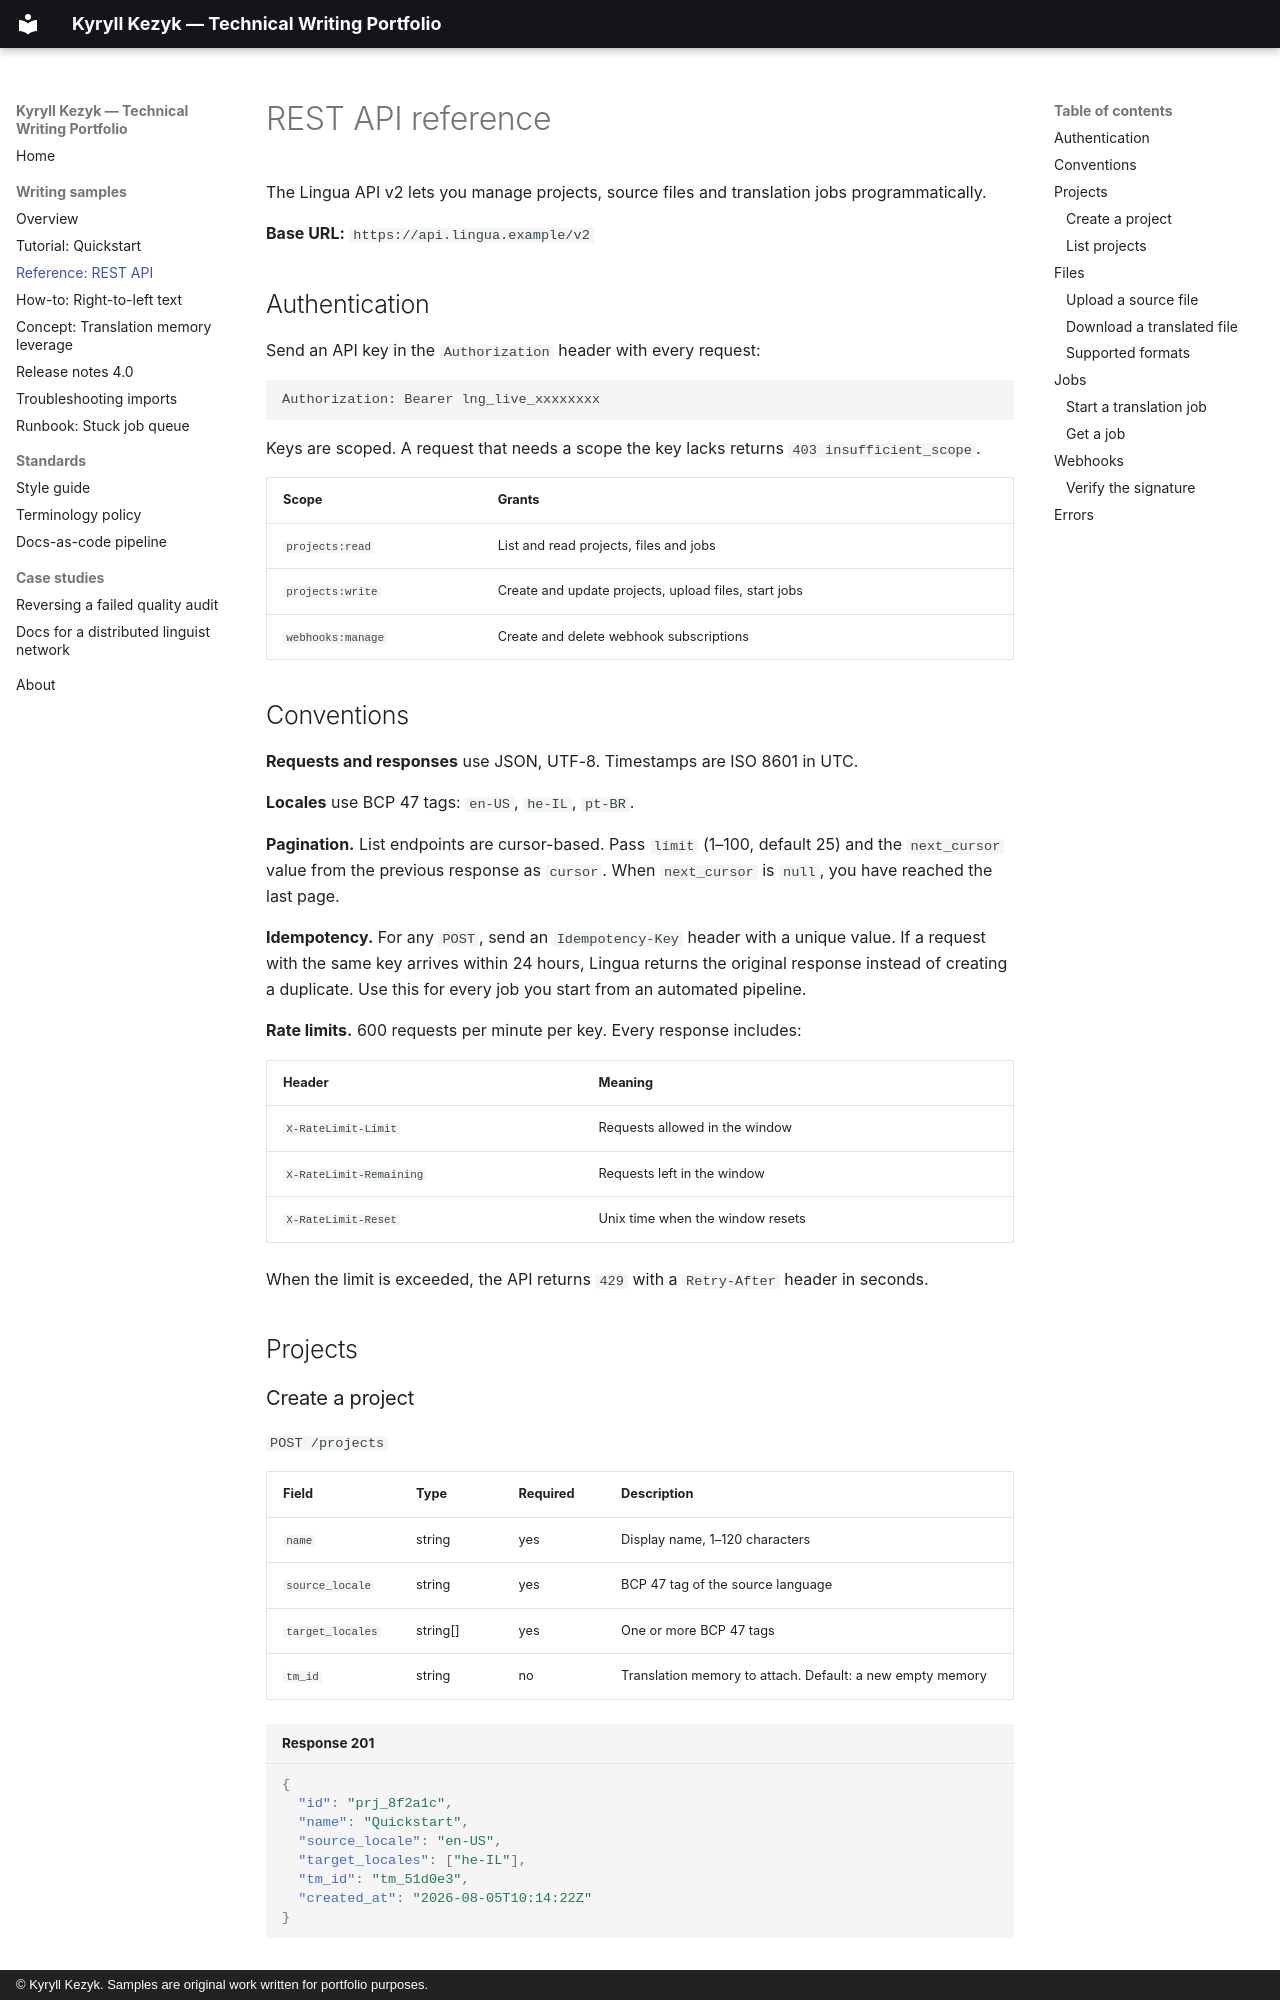

repository: kyryllkezyk-alt/tech-writing-portfolio · page: samples/api-reference/index.html · generator: mkdocs · copyright: © Kyryll Kezyk. Samples are original work written for portfolio purposes.

# REST API reference

The Lingua API v2 lets you manage projects, source files and translation jobs programmatically.

**Base URL:** `https://api.lingua.example/v2`

## Authentication

Send an API key in the `Authorization` header with every request:

```http
Authorization: Bearer lng_live_xxxxxxxx
```

Keys are scoped. A request that needs a scope the key lacks returns `403 insufficient_scope`.

| Scope | Grants |
| --- | --- |
| `projects:read` | List and read projects, files and jobs |
| `projects:write` | Create and update projects, upload files, start jobs |
| `webhooks:manage` | Create and delete webhook subscriptions |

## Conventions

**Requests and responses** use JSON, UTF-8. Timestamps are ISO 8601 in UTC.

**Locales** use BCP 47 tags: `en-US`, `he-IL`, `pt-BR`.

**Pagination.** List endpoints are cursor-based. Pass `limit` (1–100, default 25) and the
`next_cursor` value from the previous response as `cursor`. When `next_cursor` is `null`, you have
reached the last page.

**Idempotency.** For any `POST`, send an `Idempotency-Key` header with a unique value. If a request
with the same key arrives within 24 hours, Lingua returns the original response instead of creating
a duplicate. Use this for every job you start from an automated pipeline.

**Rate limits.** 600 requests per minute per key. Every response includes:

| Header | Meaning |
| --- | --- |
| `X-RateLimit-Limit` | Requests allowed in the window |
| `X-RateLimit-Remaining` | Requests left in the window |
| `X-RateLimit-Reset` | Unix time when the window resets |

When the limit is exceeded, the API returns `429` with a `Retry-After` header in seconds.

## Projects

### Create a project

`POST /projects`

| Field | Type | Required | Description |
| --- | --- | --- | --- |
| `name` | string | yes | Display name, 1–120 characters |
| `source_locale` | string | yes | BCP 47 tag of the source language |
| `target_locales` | string[] | yes | One or more BCP 47 tags |
| `tm_id` | string | no | Translation memory to attach. Default: a new empty memory |

```json title="Response 201"
{
  "id": "prj_8f2a1c",
  "name": "Quickstart",
  "source_locale": "en-US",
  "target_locales": ["he-IL"],
  "tm_id": "tm_51d0e3",
  "created_at": "2026-08-05T10:14:22Z"
}
```
